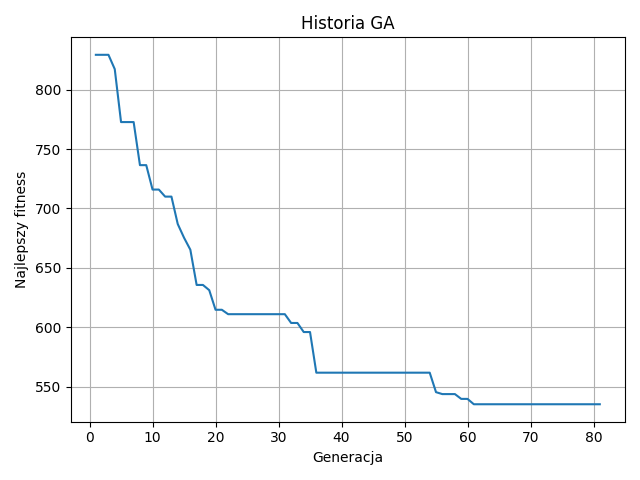

The file beside this chart, header and first rows:
generation, best_fitness
1, 829.2
2, 829.2
3, 829.2
4, 817.2
5, 772.6
6, 772.6
7, 772.6
8, 736.4
9, 736.4
10, 715.9
11, 715.9
12, 710
13, 710
14, 686.9
15, 675.4
16, 665.3
17, 635.7
18, 635.7
19, 631.3
20, 614.8
21, 614.8
22, 611.1
23, 611.1
24, 611.1
25, 611.1
26, 611.1
27, 611.1
28, 611.1
29, 611.1
30, 611.1
31, 611.1
32, 603.7
33, 603.7
34, 596.1
35, 596.1
36, 561.9
37, 561.9
38, 561.9
39, 561.9
40, 561.9
41, 561.9
42, 561.9
43, 561.9
44, 561.9
45, 561.9
46, 561.9
47, 561.9
48, 561.9
49, 561.9
50, 561.9
51, 561.9
52, 561.9
53, 561.9
54, 561.9
55, 545.5
56, 543.9
57, 543.9
58, 543.9
59, 539.8
60, 539.8
... 21 more rows
